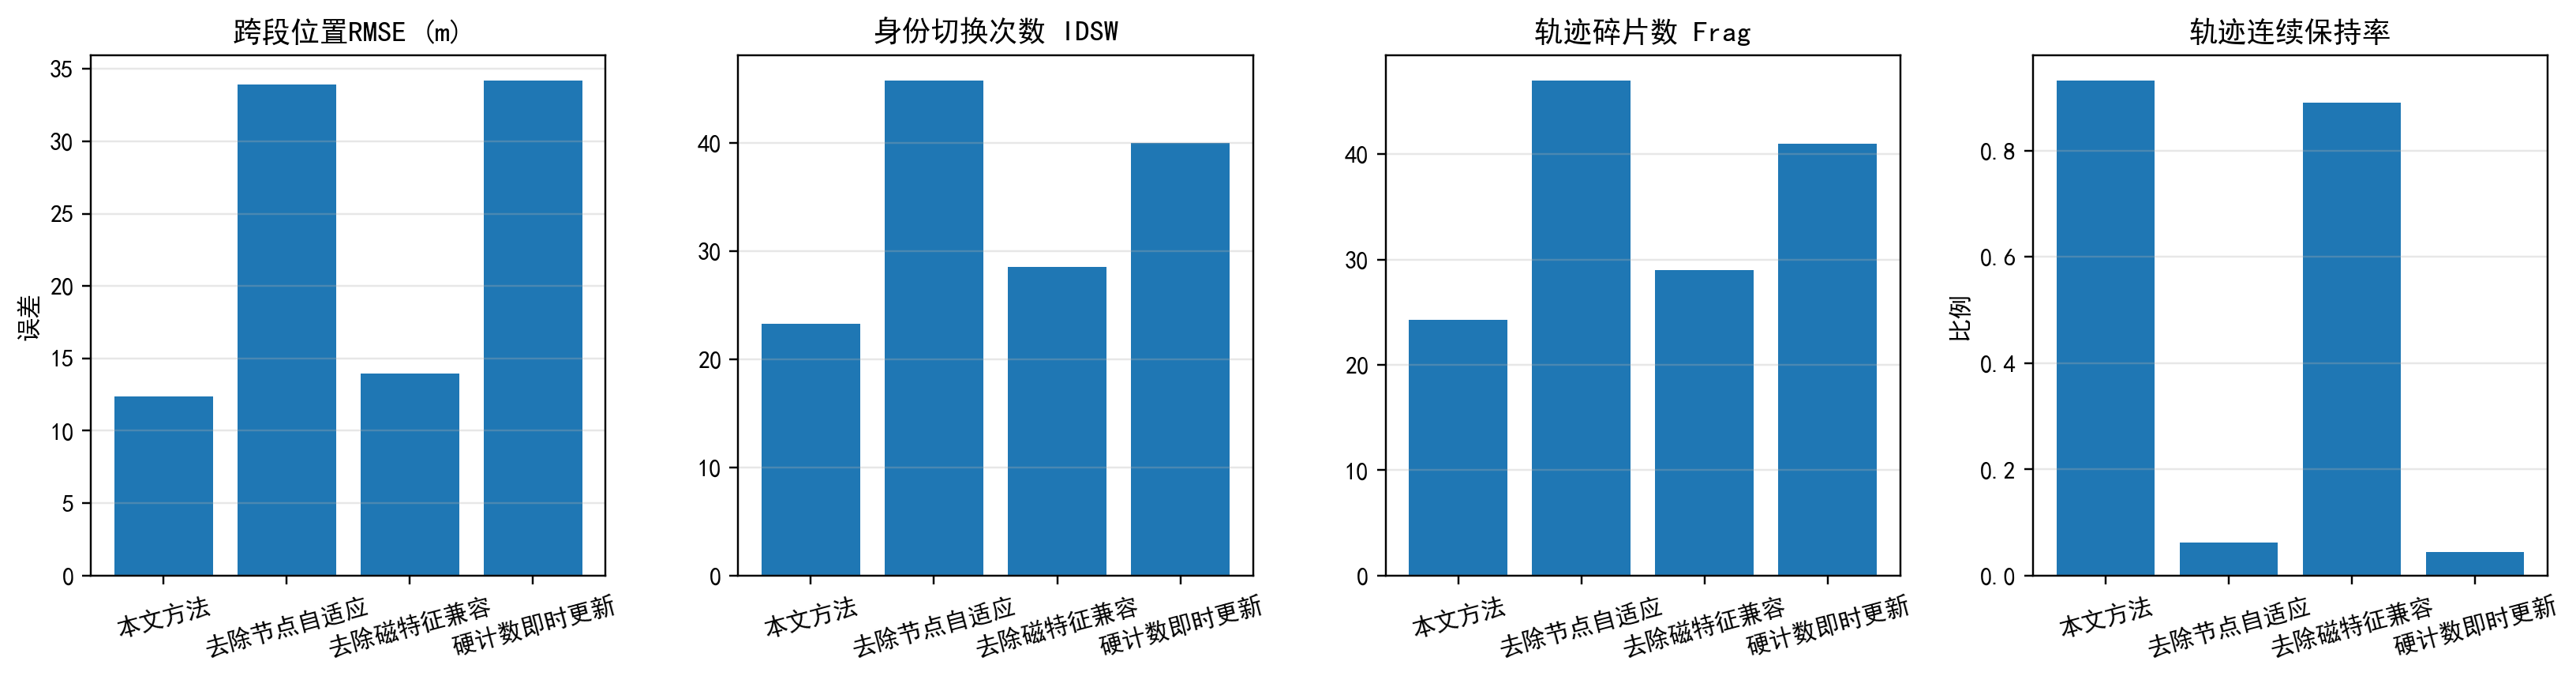

Values plotted in this chart, from the file beside it:
variant, RMSE_p, IDSW, Frag, survival
full, 12.35, 23.25, 24.25, 0.9321
no_node_adapt, 33.94, 45.75, 47.0, 0.06197
no_mag, 13.96, 28.5, 29.0, 0.8894
hard_count, 34.21, 40.0, 41.0, 0.04412
